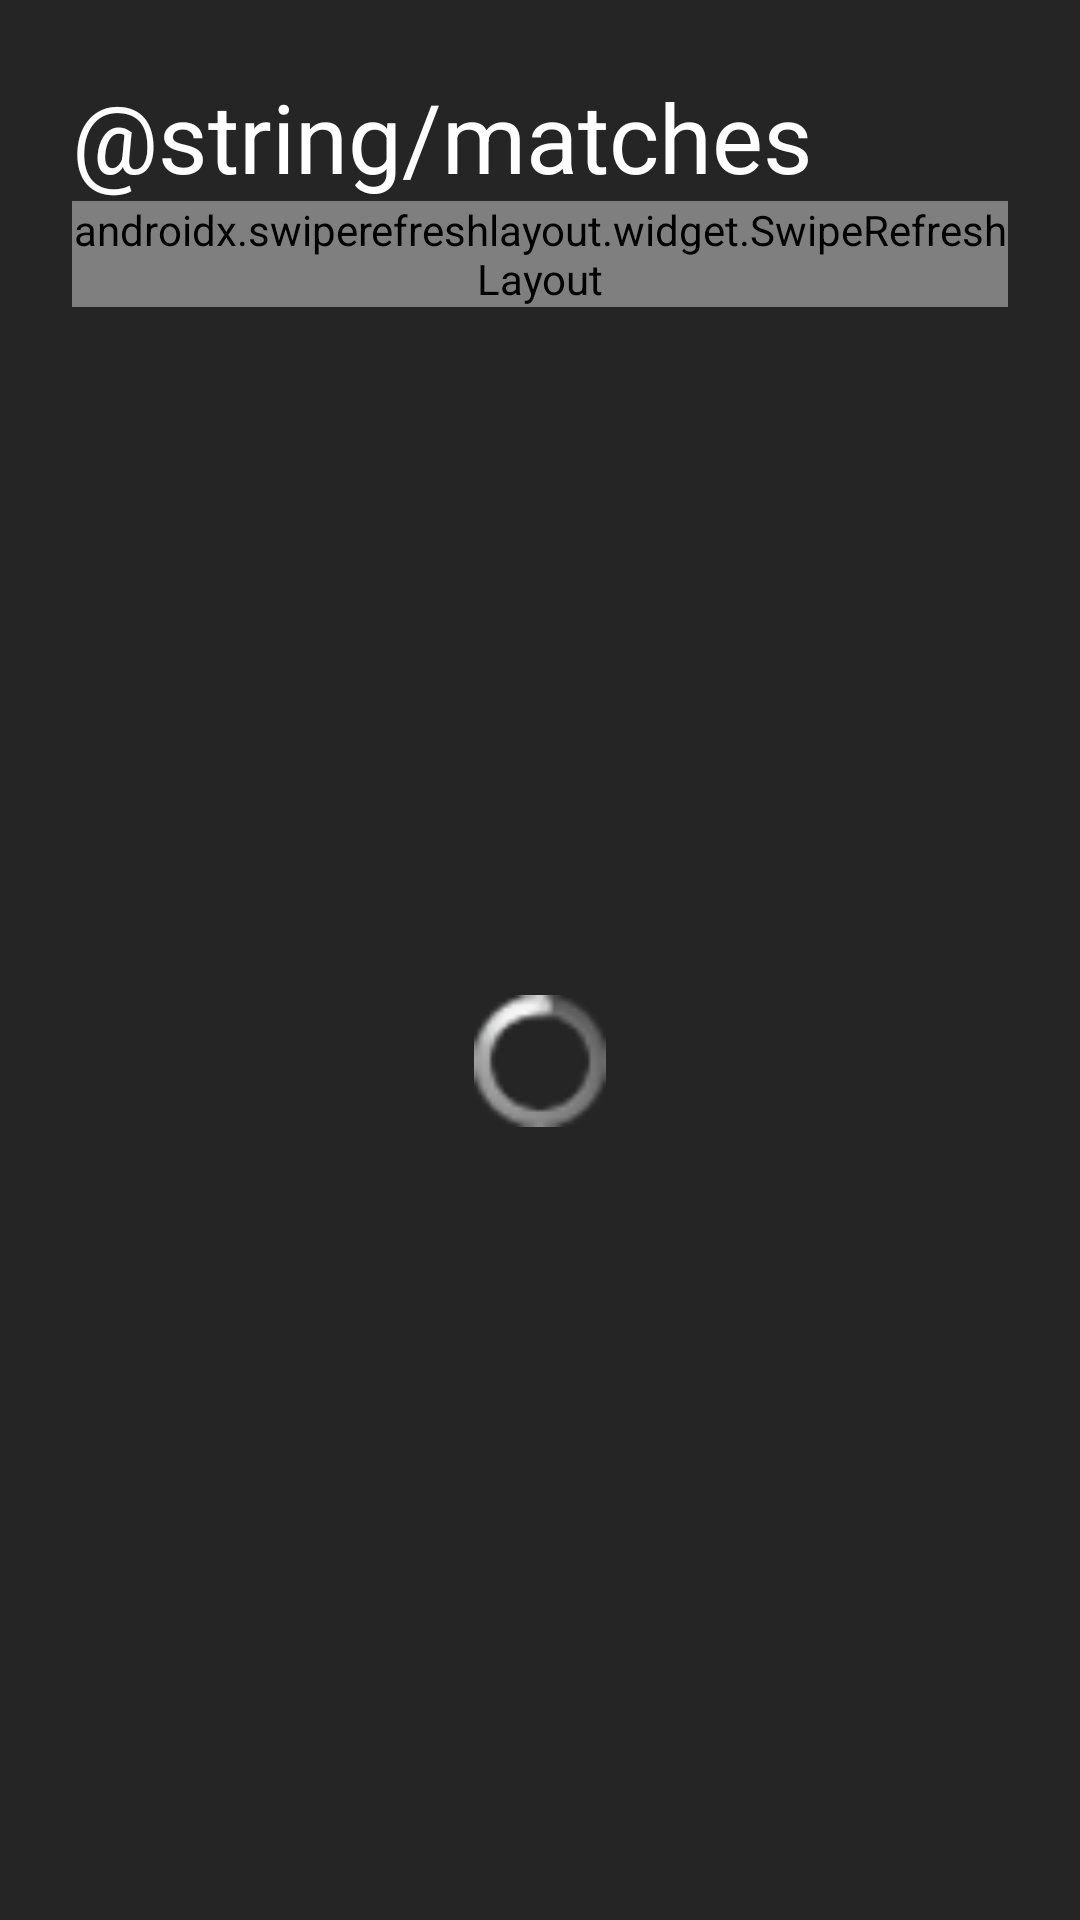

This screen was rendered from an Android layout file. Write that file and the resources it references.
<!-- AndroidManifest.xml: application theme Theme.FuzeCodeChallenge -->
<!-- res/layout/fragment_matches.xml -->
<?xml version="1.0" encoding="utf-8"?>
<androidx.constraintlayout.widget.ConstraintLayout xmlns:android="http://schemas.android.com/apk/res/android"
    xmlns:app="http://schemas.android.com/apk/res-auto"
    xmlns:tools="http://schemas.android.com/tools"
    android:layout_width="match_parent"
    android:layout_height="match_parent"
    android:background="@color/gray_background_dark">

    <TextView
        android:id="@+id/textViewTitle"
        android:layout_width="wrap_content"
        android:layout_height="wrap_content"
        android:layout_marginHorizontal="24dp"
        android:layout_marginTop="24dp"
        android:lineHeight="40dp"
        android:text="@string/matches"
        android:textColor="@color/white"
        android:textFontWeight="500"
        android:textSize="32sp"
        app:layout_constraintStart_toStartOf="parent"
        app:layout_constraintTop_toTopOf="parent" />

    <androidx.swiperefreshlayout.widget.SwipeRefreshLayout
        android:id="@+id/swipeRefreshLayout"
        android:layout_width="match_parent"
        android:layout_height="0dp"
        android:layout_marginHorizontal="24dp"
        app:layout_constraintEnd_toEndOf="parent"
        app:layout_constraintStart_toStartOf="parent"
        app:layout_constraintTop_toBottomOf="@id/textViewTitle">

        <androidx.recyclerview.widget.RecyclerView
            android:id="@+id/recyclerViewList"
            android:layout_width="match_parent"
            android:layout_height="wrap_content"
            tools:itemCount="10"
            tools:listitem="@layout/match_item" />

    </androidx.swiperefreshlayout.widget.SwipeRefreshLayout>


    <androidx.core.widget.ContentLoadingProgressBar
        android:id="@+id/progressBar"
        style="@android:style/Widget.ProgressBar.Small"
        android:layout_width="44dp"
        android:layout_height="44dp"
        android:layout_centerInParent="true"
        android:indeterminate="true"
        android:indeterminateBehavior="repeat"
        app:layout_constraintBottom_toBottomOf="parent"
        app:layout_constraintEnd_toEndOf="parent"
        app:layout_constraintStart_toStartOf="parent"
        app:layout_constraintTop_toBottomOf="@id/textViewTitle" />


</androidx.constraintlayout.widget.ConstraintLayout>
<!-- res/layout/match_item.xml (included above) -->
<?xml version="1.0" encoding="utf-8"?>
<androidx.constraintlayout.widget.ConstraintLayout xmlns:android="http://schemas.android.com/apk/res/android"
    xmlns:app="http://schemas.android.com/apk/res-auto"
    xmlns:tools="http://schemas.android.com/tools"
    android:id="@+id/holder"
    android:layout_width="match_parent"
    android:layout_height="wrap_content"
    android:layout_marginBottom="24dp"
    android:background="@drawable/shape_rounded">

    <TextView
        android:id="@+id/textViewMatchTime"
        android:layout_width="80dp"
        android:textAlignment="center"
        android:layout_height="26dp"
        android:textColor="@color/white"
        android:background="@drawable/shape_horizontal_drop"
        app:layout_constraintEnd_toEndOf="parent"
        app:layout_constraintTop_toTopOf="parent"
        tools:text="Now" />

    <ImageView
        android:id="@+id/imageViewFirstTeamLogo"
        android:layout_width="60dp"
        android:layout_height="52dp"
        android:layout_marginEnd="20dp"
        android:background="@drawable/img_team_placeholder"
        android:contentDescription="@string/content_team_logo"
        android:scaleType="centerInside"
        app:layout_constraintBottom_toBottomOf="@id/textViewVersus"
        app:layout_constraintEnd_toStartOf="@id/textViewVersus"
        app:layout_constraintTop_toTopOf="@id/textViewVersus" />

    <TextView
        android:id="@+id/textViewFirstTeamName"
        android:layout_width="wrap_content"
        android:layout_height="wrap_content"
        android:layout_marginTop="12dp"
        android:textAlignment="center"
        android:textColor="@color/white"
        app:layout_constraintEnd_toEndOf="@id/imageViewFirstTeamLogo"
        app:layout_constraintStart_toStartOf="@id/imageViewFirstTeamLogo"
        app:layout_constraintTop_toBottomOf="@id/imageViewFirstTeamLogo"
        tools:text="Team1" />

    <TextView
        android:id="@+id/textViewVersus"
        android:layout_width="wrap_content"
        android:layout_height="wrap_content"
        android:text="@string/vs"
        android:textAlignment="center"
        android:textColor="@color/white_50"
        app:layout_constraintBottom_toTopOf="@id/viewDivider"
        app:layout_constraintEnd_toEndOf="parent"
        app:layout_constraintStart_toStartOf="parent"
        app:layout_constraintTop_toTopOf="parent" />


    <ImageView
        android:id="@+id/imageViewSecondTeamLogo"
        android:layout_width="60dp"
        android:layout_height="52dp"
        android:layout_marginStart="20dp"
        android:background="@drawable/img_team_placeholder"
        android:contentDescription="@string/content_team_logo"
        android:scaleType="centerInside"
        app:layout_constraintBottom_toBottomOf="@id/textViewVersus"
        app:layout_constraintStart_toEndOf="@id/textViewVersus"
        app:layout_constraintTop_toTopOf="@id/textViewVersus" />

    <TextView
        android:id="@+id/textViewSecondTeamName"
        android:layout_width="wrap_content"
        android:layout_height="wrap_content"
        android:layout_marginTop="12dp"
        android:textAlignment="center"

        android:textColor="@color/white"
        app:layout_constraintEnd_toEndOf="@id/imageViewSecondTeamLogo"
        app:layout_constraintStart_toStartOf="@id/imageViewSecondTeamLogo"
        app:layout_constraintTop_toBottomOf="@id/imageViewSecondTeamLogo"
        tools:text="Team1" />

    <View
        android:id="@+id/viewDivider"
        android:layout_width="match_parent"
        android:layout_height="1dp"
        android:layout_marginTop="16dp"
        android:background="@color/white_50"
        app:layout_constraintEnd_toEndOf="parent"
        app:layout_constraintStart_toStartOf="parent"
        app:layout_constraintTop_toBottomOf="@id/textViewFirstTeamName" />

    <ImageView
        android:id="@+id/imageViewLeagueLogo"
        android:layout_width="20dp"
        android:layout_height="20dp"
        android:layout_marginHorizontal="16dp"
        android:layout_marginVertical="8dp"
        android:background="@color/black"
        android:contentDescription="@string/content_league_icon"
        app:layout_constraintBottom_toBottomOf="parent"
        app:layout_constraintStart_toStartOf="parent"
        app:layout_constraintTop_toBottomOf="@id/viewDivider" />

    <TextView
        android:id="@+id/textViewLeagueName"
        android:layout_width="wrap_content"
        android:layout_height="wrap_content"
        android:layout_marginStart="8dp"
        android:textColor="@color/white"
        app:layout_constraintBottom_toBottomOf="@+id/imageViewLeagueLogo"
        app:layout_constraintStart_toEndOf="@id/imageViewLeagueLogo"
        app:layout_constraintTop_toTopOf="@id/imageViewLeagueLogo"
        tools:text="league name" />

</androidx.constraintlayout.widget.ConstraintLayout>
<!-- resources referenced by this layout -->
<resources>
  <color name="black">#FF000000</color>
  <color name="gray_background_dark">#252525</color>
  <color name="white">#FFFFFFFF</color>
  <!-- drawable img_team_placeholder: png bitmap (drawable, 21259 bytes) -->
  <!-- drawable shape_horizontal_drop (drawable) -->
  <shape xmlns:android="http://schemas.android.com/apk/res/android"
      android:shape="rectangle">
      <corners android:topRightRadius="10dp"
          android:bottomLeftRadius="10dp" />
      <solid android:color="#FF0000" />
  </shape>
  <!-- drawable shape_rounded (drawable) -->
  <shape xmlns:android="http://schemas.android.com/apk/res/android"
      android:shape="rectangle">
      <corners android:radius="10dp" />
      <solid android:color="@color/gray_background_light" />
  </shape>
  <string name="content_league_icon">Ícone da liga</string>
  <string name="content_team_logo">%1$s logo</string>
  <string name="matches">Partidas</string>
  <string name="vs">vs</string>
  <style name="Theme.FuzeCodeChallenge" parent="Theme.MaterialComponents.DayNight.NoActionBar">
          
          <item name="colorPrimary">@color/purple_500</item>
          <item name="colorPrimaryVariant">@color/purple_700</item>
          <item name="colorOnPrimary">@color/white</item>
          
          <item name="colorSecondary">@color/teal_200</item>
          <item name="colorSecondaryVariant">@color/teal_700</item>
          <item name="colorOnSecondary">@color/black</item>
          
          <item name="android:statusBarColor">?attr/colorPrimaryVariant</item>
          
      </style>
  <color name="gray_background_light">#272639</color>
  <color name="purple_500">#FF6200EE</color>
  <color name="purple_700">#FF3700B3</color>
  <color name="teal_200">#FF03DAC5</color>
  <color name="teal_700">#FF018786</color>
</resources>
